Run: headless pygame with SDL's dummy video driver; simulated clock (each Clock.tick advances the game by its frame time, no real sleeping); random seed 0; keys injected as events and as key.get_pressed() state; mouse plan: one left click at the window centre at the start of phase 2, then a move to the lower-right quarter at the start of phase 3.
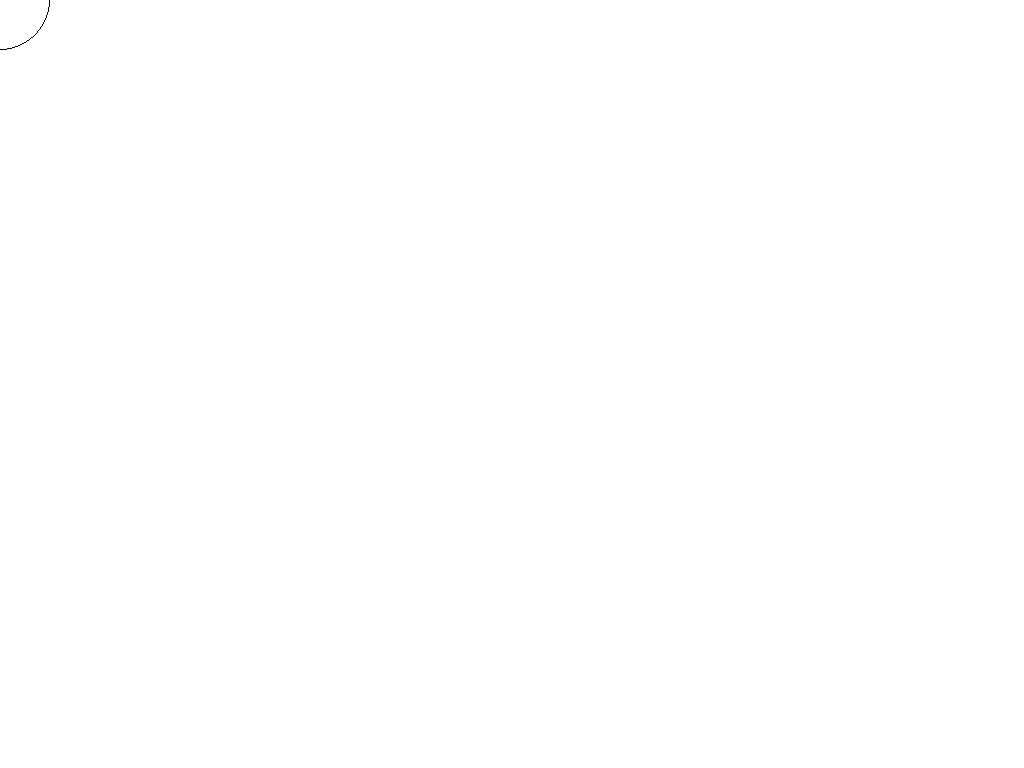
Frame 1 of 4 · flips 1–60 · no input
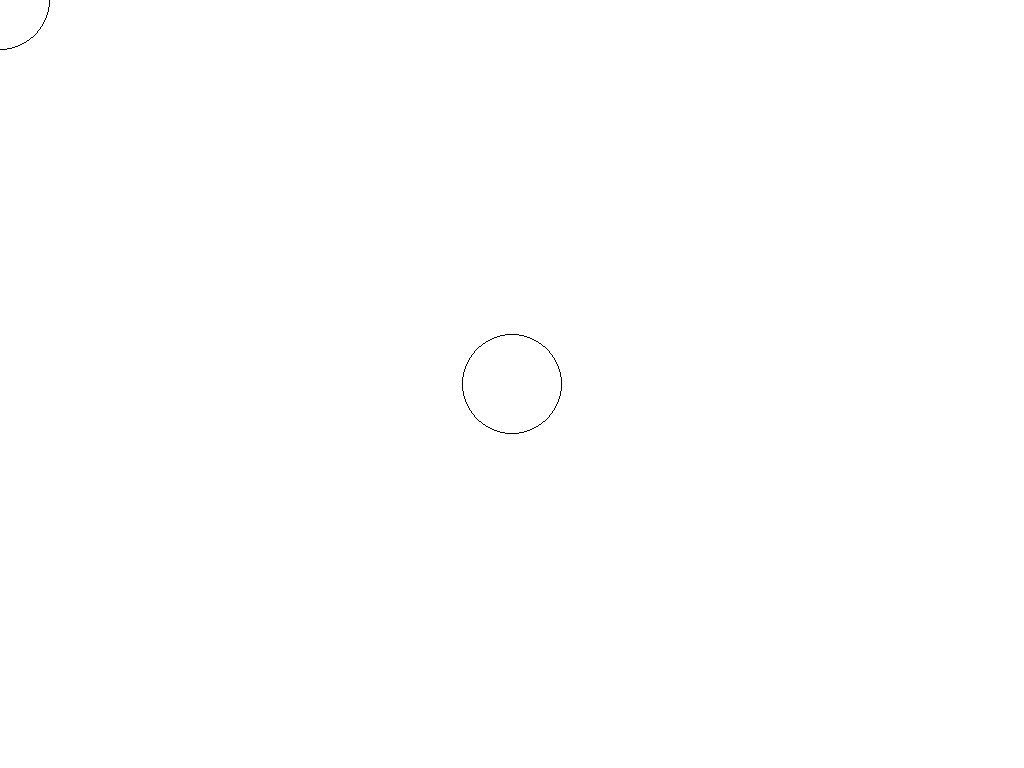
Frame 2 of 4 · flips 61–180 · clicked the window centre · tapped SPACE, RETURN · held RIGHT (→), D
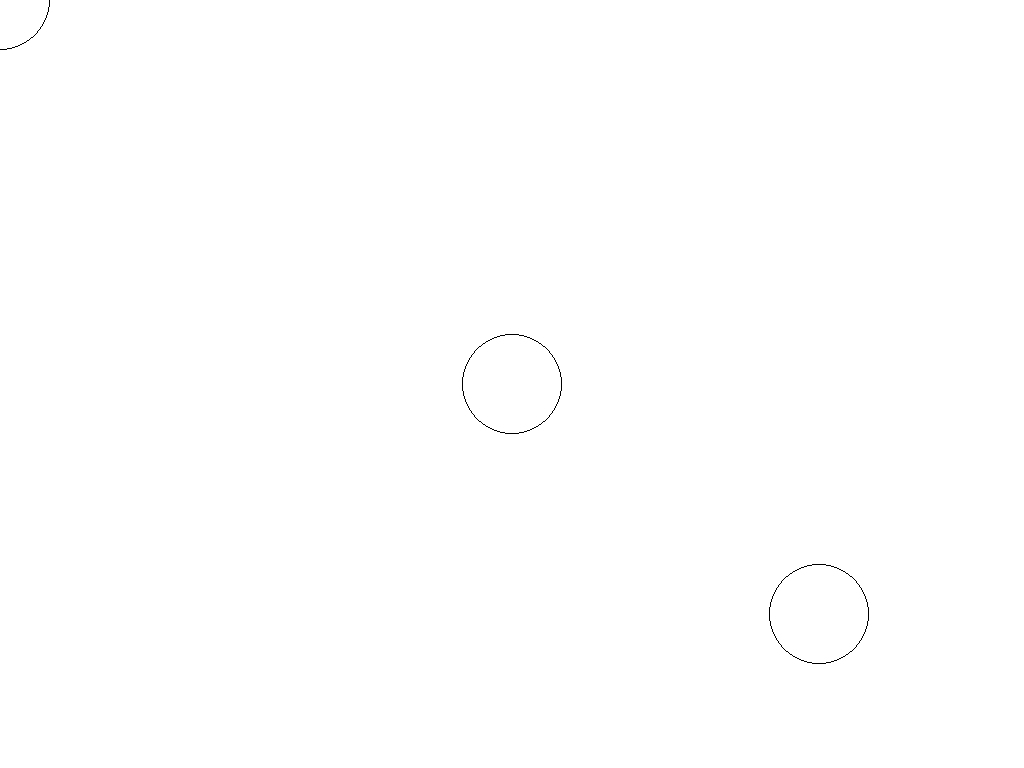
Frame 3 of 4 · flips 181–300 · moved the mouse to the lower-right quarter · held DOWN (↓), S
Frame 4 of 4 · flips 301–420 · held LEFT (←), A, UP (↑), W · screen unchanged from frame 3, image omitted

The pygame program that drew these frames:

import pygame

pygame.init()
clock = pygame.time.Clock()
resolution = pygame.display.get_desktop_sizes()[0]

class wave:
    def __init__(self):
        self.centre = pygame.mouse.get_pos()
        self.radius = 50

    def update(self):
        pygame.draw.circle(screen, (0,0,0), self.centre, self.radius, 1)

screen = pygame.display.set_mode(resolution)
pygame.display.set_caption('Doppler test and that')

wavelist = []

running = True
while running:
    for event in pygame.event.get():
        if event.type == pygame.QUIT:
            running = False

    screen.fill((255,255,255))

    wavelist.append(wave())
    
    for obj in wavelist:
        obj.update()

    pygame.display.update()
    clock.tick(60)
